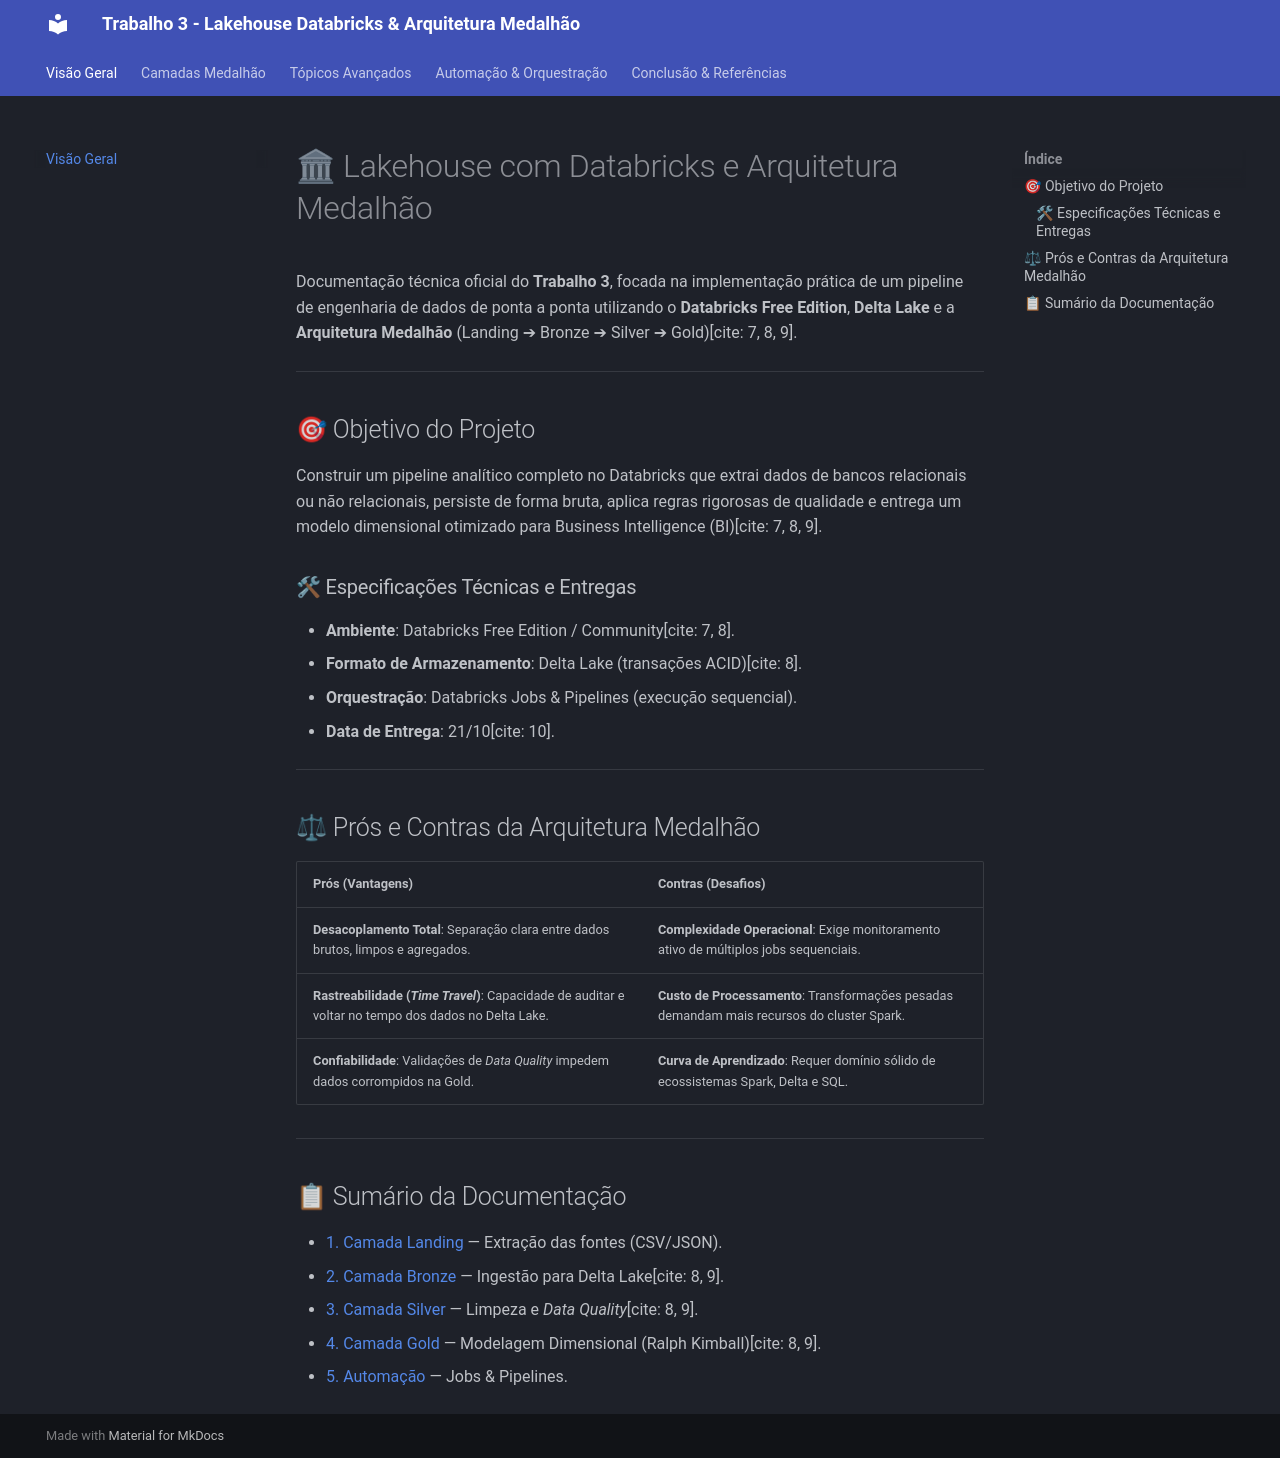

repository: JorgeAntonioJr/projeto_pesquisa_spark_parte3 · page: index.html · generator: mkdocs

# 🏛 Lakehouse com Databricks e Arquitetura Medalhão

Documentação técnica oficial do **Trabalho 3**, focada na implementação prática de um pipeline de engenharia de dados de ponta a ponta utilizando o **Databricks Free Edition**, **Delta Lake** e a **Arquitetura Medalhão** (Landing ➔ Bronze ➔ Silver ➔ Gold)[cite: 7, 8, 9].

---

## 🎯 Objetivo do Projeto

Construir um pipeline analítico completo no Databricks que extrai dados de bancos relacionais ou não relacionais, persiste de forma bruta, aplica regras rigorosas de qualidade e entrega um modelo dimensional otimizado para Business Intelligence (BI)[cite: 7, 8, 9].

### 🛠 Especificações Técnicas e Entregas
* **Ambiente**: Databricks Free Edition / Community[cite: 7, 8].
* **Formato de Armazenamento**: Delta Lake (transações ACID)[cite: 8].
* **Orquestração**: Databricks Jobs & Pipelines (execução sequencial).
* **Data de Entrega**: 21/10[cite: 10].

---

## ⚖ Prós e Contras da Arquitetura Medalhão

| Prós (Vantagens) | Contras (Desafios) |
| :--- | :--- |
| **Desacoplamento Total**: Separação clara entre dados brutos, limpos e agregados. | **Complexidade Operacional**: Exige monitoramento ativo de múltiplos jobs sequenciais. |
| **Rastreabilidade (*Time Travel*)**: Capacidade de auditar e voltar no tempo dos dados no Delta Lake. | **Custo de Processamento**: Transformações pesadas demandam mais recursos do cluster Spark. |
| **Confiabilidade**: Validações de *Data Quality* impedem dados corrompidos na Gold. | **Curva de Aprendizado**: Requer domínio sólido de ecossistemas Spark, Delta e SQL. |

---

## 📋 Sumário da Documentação
* [1. Camada Landing](camadas/landing.md) — Extração das fontes (CSV/JSON).
* [2. Camada Bronze](camadas/bronze.md) — Ingestão para Delta Lake[cite: 8, 9].
* [3. Camada Silver](camadas/silver.md) — Limpeza e *Data Quality*[cite: 8, 9].
* [4. Camada Gold](camadas/gold.md) — Modelagem Dimensional (Ralph Kimball)[cite: 8, 9].
* [5. Automação](orquestracao/jobs.md) — Jobs & Pipelines.
